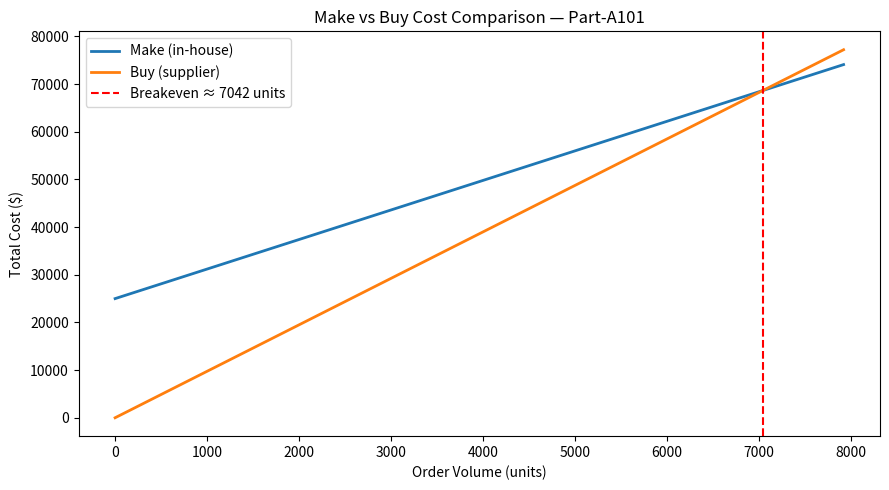

Reproduce this figure in Python. (Note: this script raises an exception after producing the figure.)
"""
Module 2: Make-vs-Buy (Outsourcing) Breakeven Analysis

Business context:
  "Provides input to outsourcing decisions by performing make versus
  buy analysis." (from JD)

What this script does:
  1. Compares the cost of making a part in-house (fixed setup/tooling
     cost + variable cost per unit) vs. buying it from a supplier
     (fixed cost, usually $0, + unit price).
  2. Calculates the breakeven volume where both options cost the same.
  3. Recommends "Make" or "Buy" for a few example scenarios.
  4. Saves a comparison chart to outputs/.

Run:
    python3 module2_make_vs_buy.py
"""

import matplotlib.pyplot as plt
import pandas as pd


def breakeven_volume(make_fixed_cost, make_variable_cost, buy_unit_price, buy_fixed_cost=0):
    """
    Returns the volume at which Make cost == Buy cost.
    Below breakeven -> Buy is cheaper. Above breakeven -> Make is cheaper.
    """
    denominator = buy_unit_price - make_variable_cost
    if denominator <= 0:
        # Make's variable cost per unit is >= the buy price, so Buy is
        # cheaper per unit at any volume -- there's no breakeven crossover.
        return None
    return (make_fixed_cost - buy_fixed_cost) / denominator


def recommend(volume, breakeven, make_fixed, make_var, buy_price):
    make_total = make_fixed + make_var * volume
    buy_total = buy_price * volume
    decision = "MAKE" if make_total < buy_total else "BUY"
    return decision, make_total, buy_total


def plot_scenario(name, make_fixed, make_var, buy_price, max_volume, breakeven):
    volumes = list(range(0, max_volume, max(1, max_volume // 100)))
    make_costs = [make_fixed + make_var * v for v in volumes]
    buy_costs = [buy_price * v for v in volumes]

    plt.figure(figsize=(9, 5))
    plt.plot(volumes, make_costs, label="Make (in-house)", linewidth=2)
    plt.plot(volumes, buy_costs, label="Buy (supplier)", linewidth=2)
    if breakeven and 0 < breakeven < max_volume:
        plt.axvline(breakeven, color="red", linestyle="--", label=f"Breakeven ≈ {breakeven:.0f} units")
    plt.title(f"Make vs Buy Cost Comparison — {name}")
    plt.xlabel("Order Volume (units)")
    plt.ylabel("Total Cost ($)")
    plt.legend()
    plt.tight_layout()
    path = f"outputs/make_vs_buy_{name.replace(' ', '_')}.png"
    plt.savefig(path)
    plt.close()
    return path


def main():
    # Example scenarios — swap these numbers for real part data
    scenarios = [
        {"name": "Part-A101", "make_fixed_cost": 25000, "make_variable_cost": 6.20, "buy_unit_price": 9.75, "expected_annual_volume": 4000},
        {"name": "Part-B202", "make_fixed_cost": 60000, "make_variable_cost": 3.10, "buy_unit_price": 6.40, "expected_annual_volume": 12000},
        {"name": "Part-C303", "make_fixed_cost": 9000,  "make_variable_cost": 11.00, "buy_unit_price": 8.50, "expected_annual_volume": 2500},
    ]

    results = []
    for s in scenarios:
        be = breakeven_volume(s["make_fixed_cost"], s["make_variable_cost"], s["buy_unit_price"])
        decision, make_total, buy_total = recommend(
            s["expected_annual_volume"], be, s["make_fixed_cost"], s["make_variable_cost"], s["buy_unit_price"]
        )
        chart = plot_scenario(
            s["name"], s["make_fixed_cost"], s["make_variable_cost"], s["buy_unit_price"],
            max_volume=max(s["expected_annual_volume"] * 2, 1000), breakeven=be
        )
        results.append({
            "part": s["name"],
            "breakeven_units": round(be, 0) if be else "N/A (make always cheaper)",
            "expected_annual_volume": s["expected_annual_volume"],
            "make_total_cost": round(make_total, 2),
            "buy_total_cost": round(buy_total, 2),
            "recommendation": decision,
            "chart": chart,
        })
        print(f"{s['name']}: breakeven={be}, at expected volume -> {decision} "
              f"(Make=${make_total:,.0f} vs Buy=${buy_total:,.0f})")

    pd.DataFrame(results).to_csv("outputs/module2_make_vs_buy_summary.csv", index=False)
    print("\nSaved: outputs/module2_make_vs_buy_summary.csv and chart images.")


if __name__ == "__main__":
    main()
